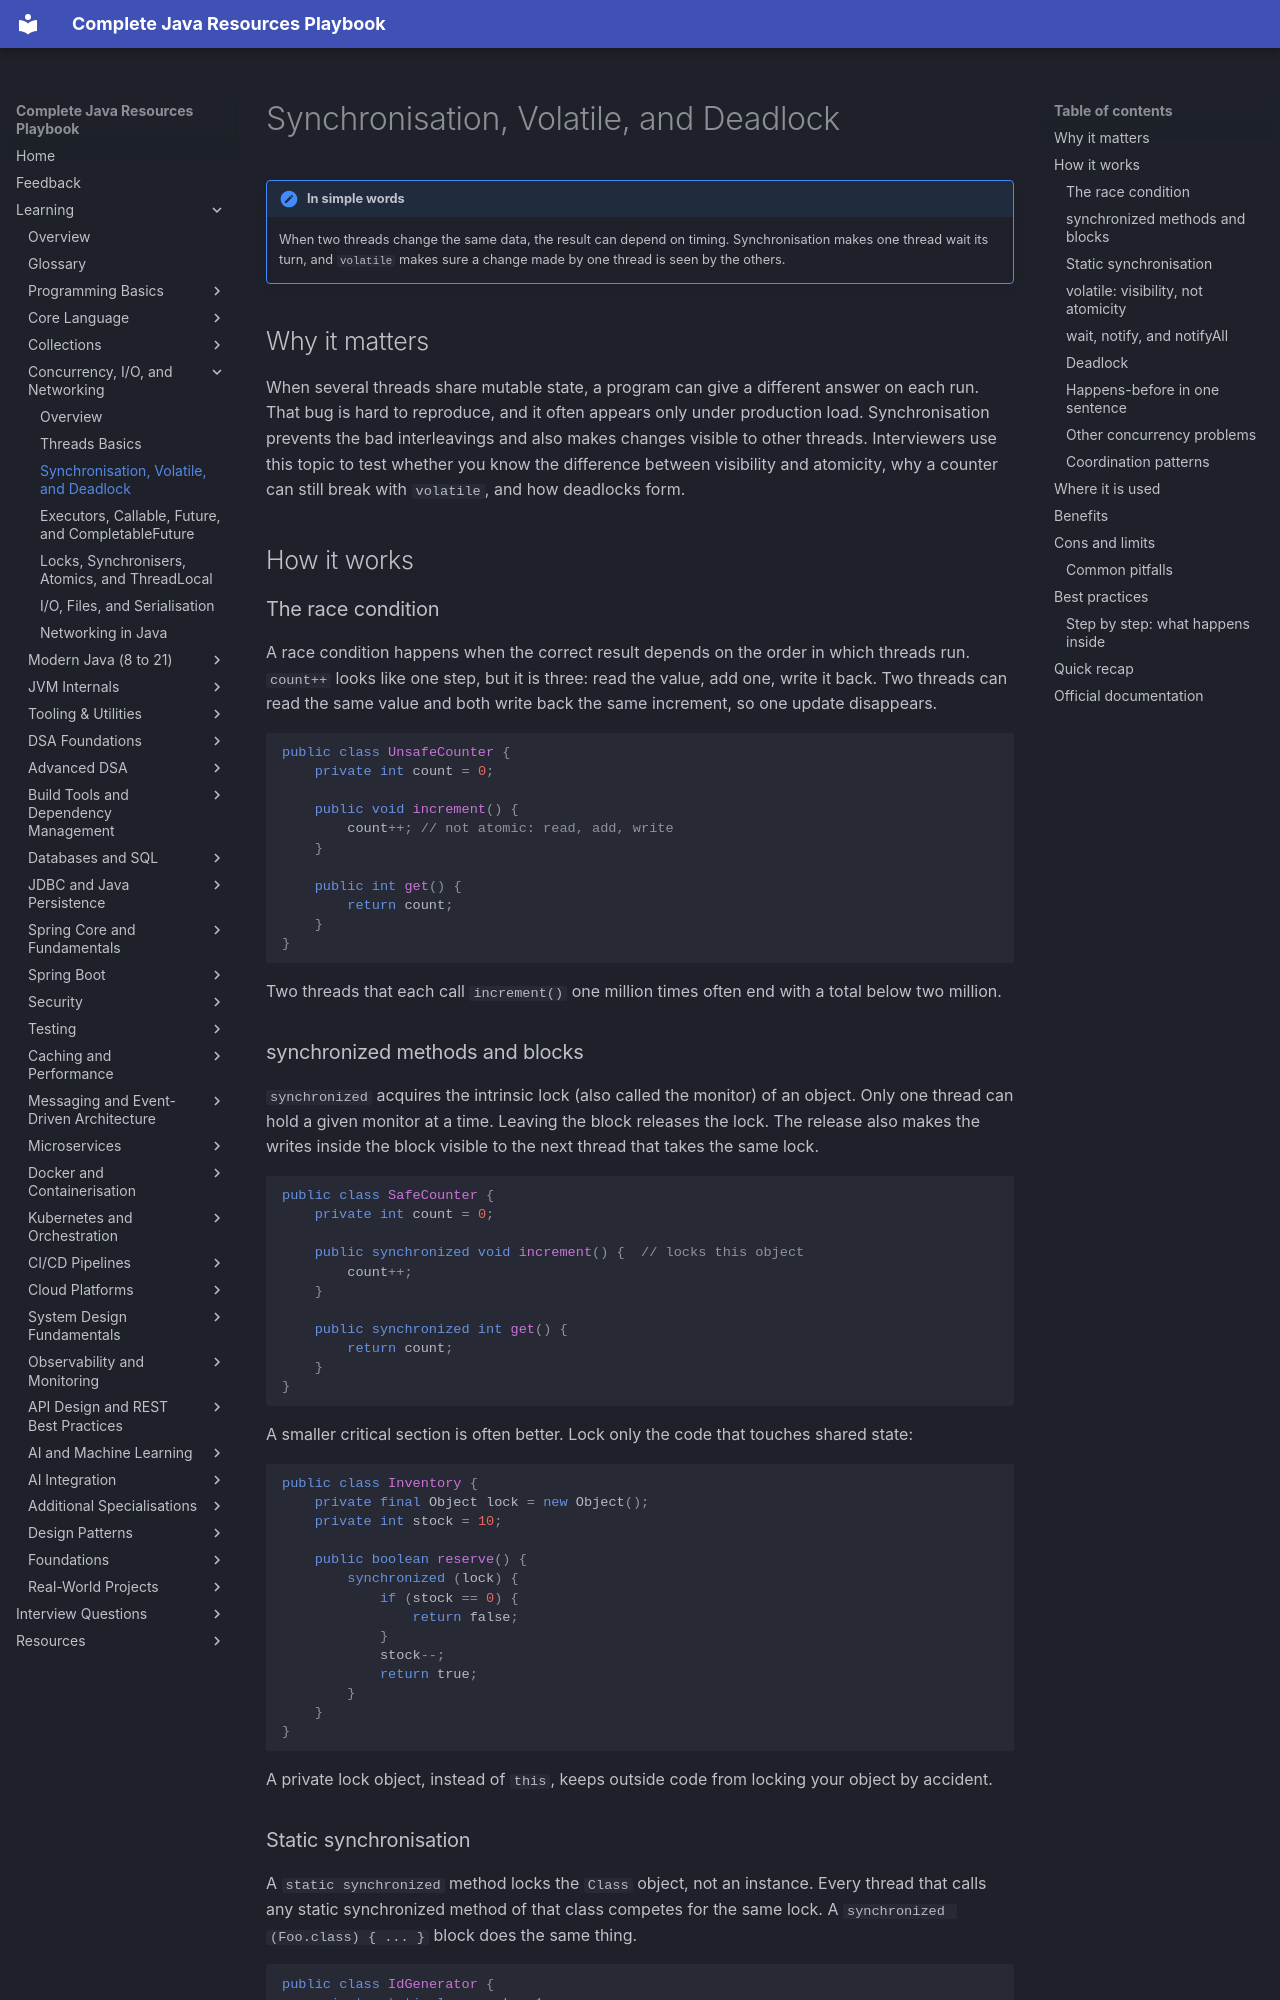

repository: AthiraMohan14/Complete-Java-Resource-PlayBook · page: learning/02c-concurrency-io/synchronisation-volatile/index.html · generator: mkdocs

# Synchronisation, Volatile, and Deadlock

!!! note "In simple words"
    When two threads change the same data, the result can depend on timing. Synchronisation makes one thread wait its turn, and `volatile` makes sure a change made by one thread is seen by the others.

## Why it matters

When several threads share mutable state, a program can give a different answer on each run. That bug is hard to reproduce, and it often appears only under production load. Synchronisation prevents the bad interleavings and also makes changes visible to other threads. Interviewers use this topic to test whether you know the difference between visibility and atomicity, why a counter can still break with `volatile`, and how deadlocks form.

## How it works

### The race condition

A race condition happens when the correct result depends on the order in which threads run. `count++` looks like one step, but it is three: read the value, add one, write it back. Two threads can read the same value and both write back the same increment, so one update disappears.

```java
public class UnsafeCounter {
    private int count = 0;

    public void increment() {
        count++; // not atomic: read, add, write
    }

    public int get() {
        return count;
    }
}
```

Two threads that each call `increment()` one million times often end with a total below two million.

### synchronized methods and blocks

`synchronized` acquires the intrinsic lock (also called the monitor) of an object. Only one thread can hold a given monitor at a time. Leaving the block releases the lock. The release also makes the writes inside the block visible to the next thread that takes the same lock.

```java
public class SafeCounter {
    private int count = 0;

    public synchronized void increment() {  // locks this object
        count++;
    }

    public synchronized int get() {
        return count;
    }
}
```

A smaller critical section is often better. Lock only the code that touches shared state:

```java
public class Inventory {
    private final Object lock = new Object();
    private int stock = 10;

    public boolean reserve() {
        synchronized (lock) {
            if (stock == 0) {
                return false;
            }
            stock--;
            return true;
        }
    }
}
```

A private lock object, instead of `this`, keeps outside code from locking your object by accident.

### Static synchronisation

A `static synchronized` method locks the `Class` object, not an instance. Every thread that calls any static synchronized method of that class competes for the same lock. A `synchronized (Foo.class) { ... }` block does the same thing.

```java
public class IdGenerator {
    private static long next = 1;

    public static synchronized long nextId() {  // locks IdGenerator.class
        return next++;
    }
}
```

An instance method and a static method use different locks, so they can run at the same time.
